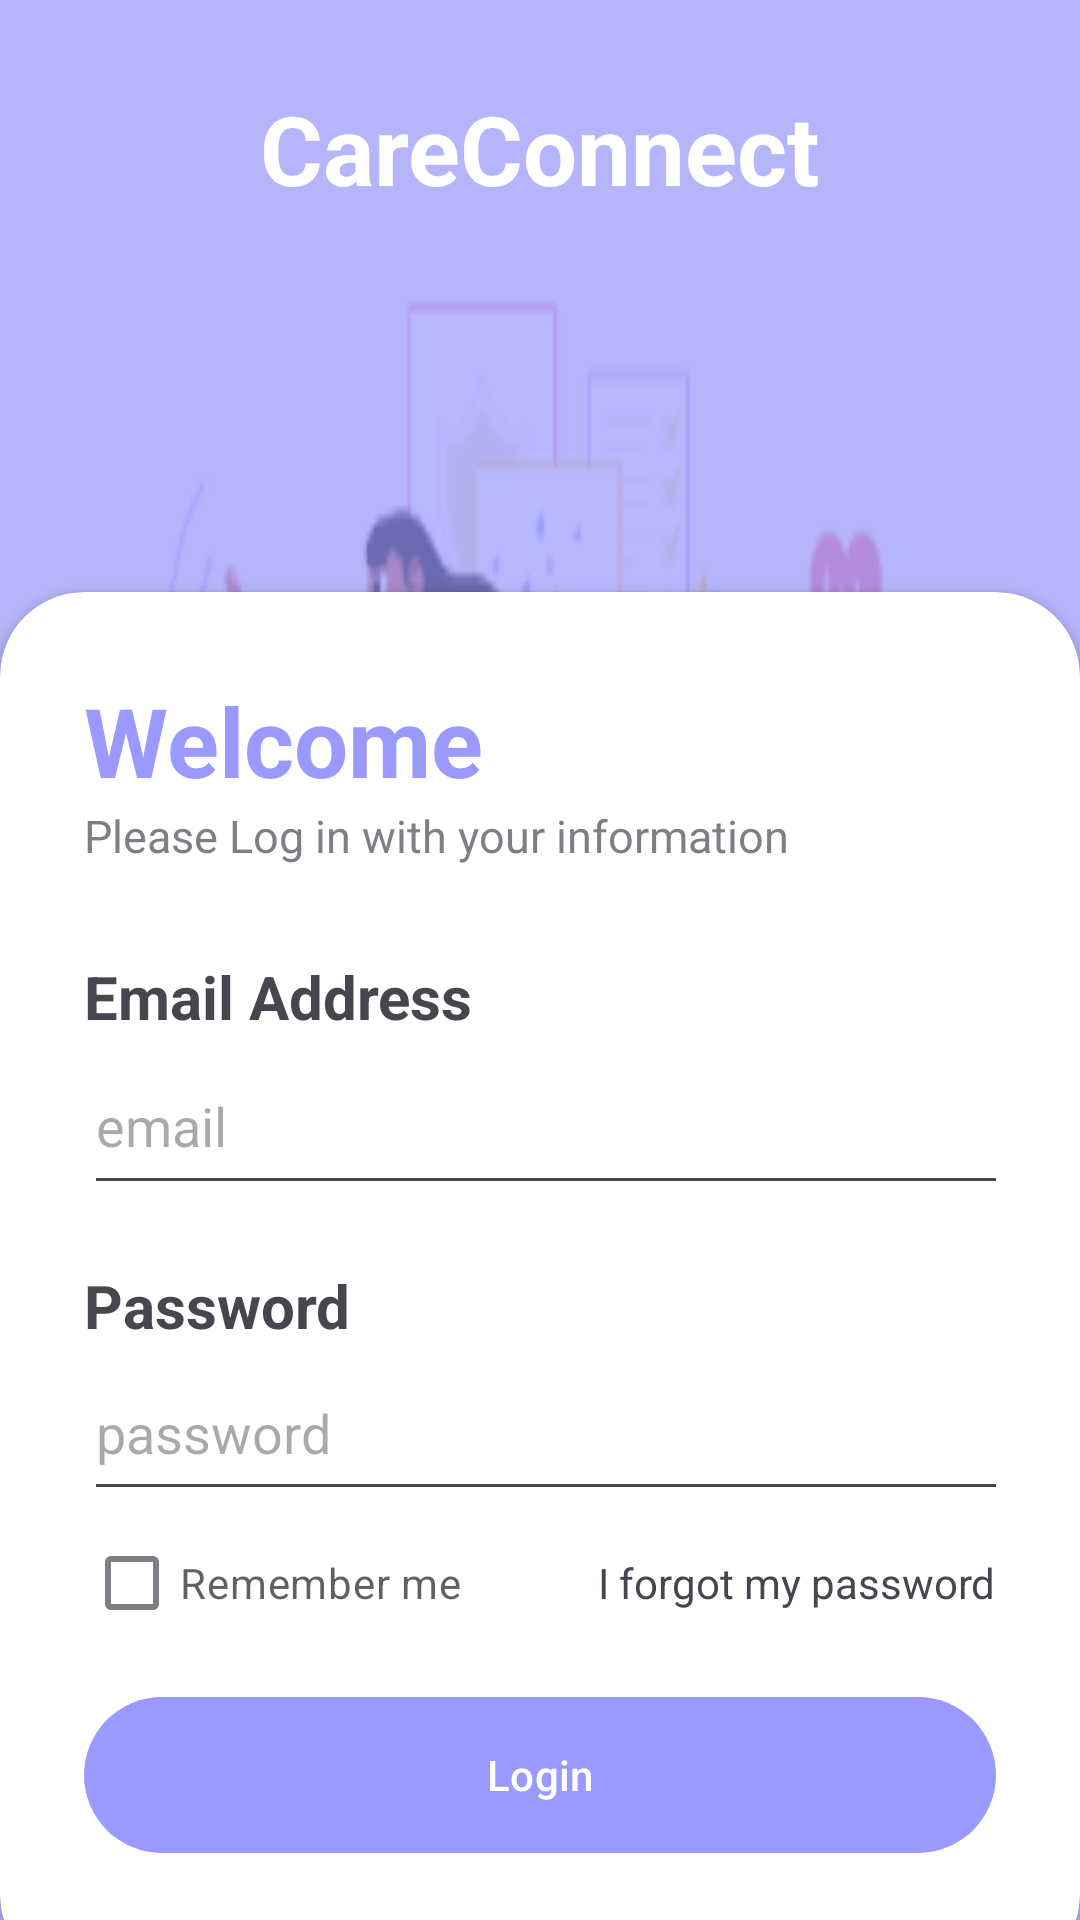

Here is an Android app screen rendered from its layout file. Give the layout XML and the strings, colors and styles it references.
<!-- AndroidManifest.xml: application theme Theme.OnlinePatientSupportSystem -->
<!-- res/layout/login.xml -->
<?xml version="1.0" encoding="utf-8"?>
<RelativeLayout xmlns:android="http://schemas.android.com/apk/res/android"
    xmlns:app="http://schemas.android.com/apk/res-auto"
    xmlns:tools="http://schemas.android.com/tools"
    android:layout_width="match_parent"
    android:layout_height="match_parent"
    android:background="@drawable/loginn"
    tools:context=".login">

    <RelativeLayout
        android:layout_width="match_parent"
        android:layout_height="match_parent"
        android:alpha="0.7"
        android:background="@color/my_primary" />

    <LinearLayout
        android:layout_width="match_parent"
        android:layout_height="wrap_content"
        android:orientation="vertical"
        android:gravity="center"
        android:padding="28dp">

        <TextView
            android:layout_width="wrap_content"
            android:layout_height="wrap_content"
            android:text="CareConnect"
            android:textSize="32sp"
            android:textStyle="bold"
            android:textColor="@color/white" />
    </LinearLayout>

    <androidx.cardview.widget.CardView
        android:layout_width="match_parent"
        android:layout_height="wrap_content"
        android:layout_alignParentBottom="true"
        android:layout_marginTop="190dp"
        android:layout_marginBottom="-20dp"
        android:padding="28dp"
        app:cardCornerRadius="28dp">

        <LinearLayout
            android:layout_width="match_parent"
            android:layout_height="wrap_content"
            android:orientation="vertical"
            android:padding="28dp">

            <TextView
                android:layout_width="wrap_content"
                android:layout_height="wrap_content"
                android:text="Welcome"
                android:textColor="@color/my_primary"
                android:textSize="32sp"
                android:textStyle="bold" />

            <TextView
                android:layout_width="wrap_content"
                android:layout_height="wrap_content"
                android:alpha="0.7"
                android:text="Please Log in with your information"
                android:textSize="15sp" />

            <View
                android:layout_width="match_parent"
                android:layout_height="30dp" />

            <TextView
                android:layout_width="match_parent"
                android:layout_height="wrap_content"
                android:text="Email Address"
                android:textSize="20dp"
                android:textStyle="bold" />

            <EditText
                android:id="@+id/email"
                android:layout_width="359dp"
                android:layout_height="56dp"
                android:drawableEnd="@drawable/email"
                android:hint="email"
                android:inputType="textEmailAddress" />

            <View
                android:layout_width="match_parent"
                android:layout_height="20dp" />

            <TextView
                android:layout_width="match_parent"
                android:layout_height="wrap_content"
                android:text="Password"
                android:textSize="20dp"
                android:textStyle="bold" />

            <EditText
                android:id="@+id/password"
                android:layout_width="359dp"
                android:layout_height="55dp"
                android:drawableEnd="@drawable/password"
                android:hint="password"
                android:inputType="textPassword" />

            <RelativeLayout
                android:layout_width="wrap_content"
                android:layout_height="wrap_content">

                <CheckBox
                    android:layout_width="wrap_content"
                    android:layout_height="wrap_content"
                    android:layout_centerVertical="true"
                    android:alpha="0.7"
                    android:text="Remember me" />

                <TextView
                    android:layout_width="wrap_content"
                    android:layout_height="wrap_content"
                    android:layout_alignParentEnd="true"
                    android:layout_centerVertical="true"
                    android:text="I forgot my password" />

            </RelativeLayout>

            <View
                android:layout_width="match_parent"
                android:layout_height="10dp" />

            <com.google.android.material.button.MaterialButton
                android:id="@+id/loginButton"
                android:layout_width="match_parent"
                android:layout_height="60dp"
                android:text="Login"
                android:textColor="@color/white"
                app:cornerRadius="32dp"
                android:onClick="login" />

            <View
                android:layout_width="match_parent"
                android:layout_height="10dp" />

            <LinearLayout
                android:layout_width="match_parent"
                android:layout_height="wrap_content"
                android:layout_gravity="center"
                android:orientation="horizontal" />

        </LinearLayout>

    </androidx.cardview.widget.CardView>

</RelativeLayout>
<!-- resources referenced by this layout -->
<resources>
  <color name="my_primary">#9999FF</color>
  <color name="white">#FFFFFFFF</color>
  <!-- drawable email: png bitmap (drawable, 246 bytes) -->
  <!-- drawable loginn: png bitmap (drawable, 23958 bytes) -->
  <!-- drawable password: png bitmap (drawable, 327 bytes) -->
  <style name="Theme.OnlinePatientSupportSystem" parent="Base.Theme.OnlinePatientSupportSystem" />
  <style name="Base.Theme.OnlinePatientSupportSystem" parent="Theme.Material3.DayNight.NoActionBar">
          <item name="colorPrimary">@color/my_primary</item>
          <item name="colorPrimaryVariant">#7F7FF6</item>
          <item name="colorOnPrimary">@color/my_primary</item>
  
          <item name="colorSecondary">@color/my_secondary</item>
          <item name="colorSecondaryVariant">@color/my_secondary</item>
          <item name="colorOnSecondary">@color/my_secondary</item>
  
          <item name="android:statusBarColor">@color/my_primary</item>
      </style>
  <color name="my_secondary">#C0DFFF</color>
</resources>
